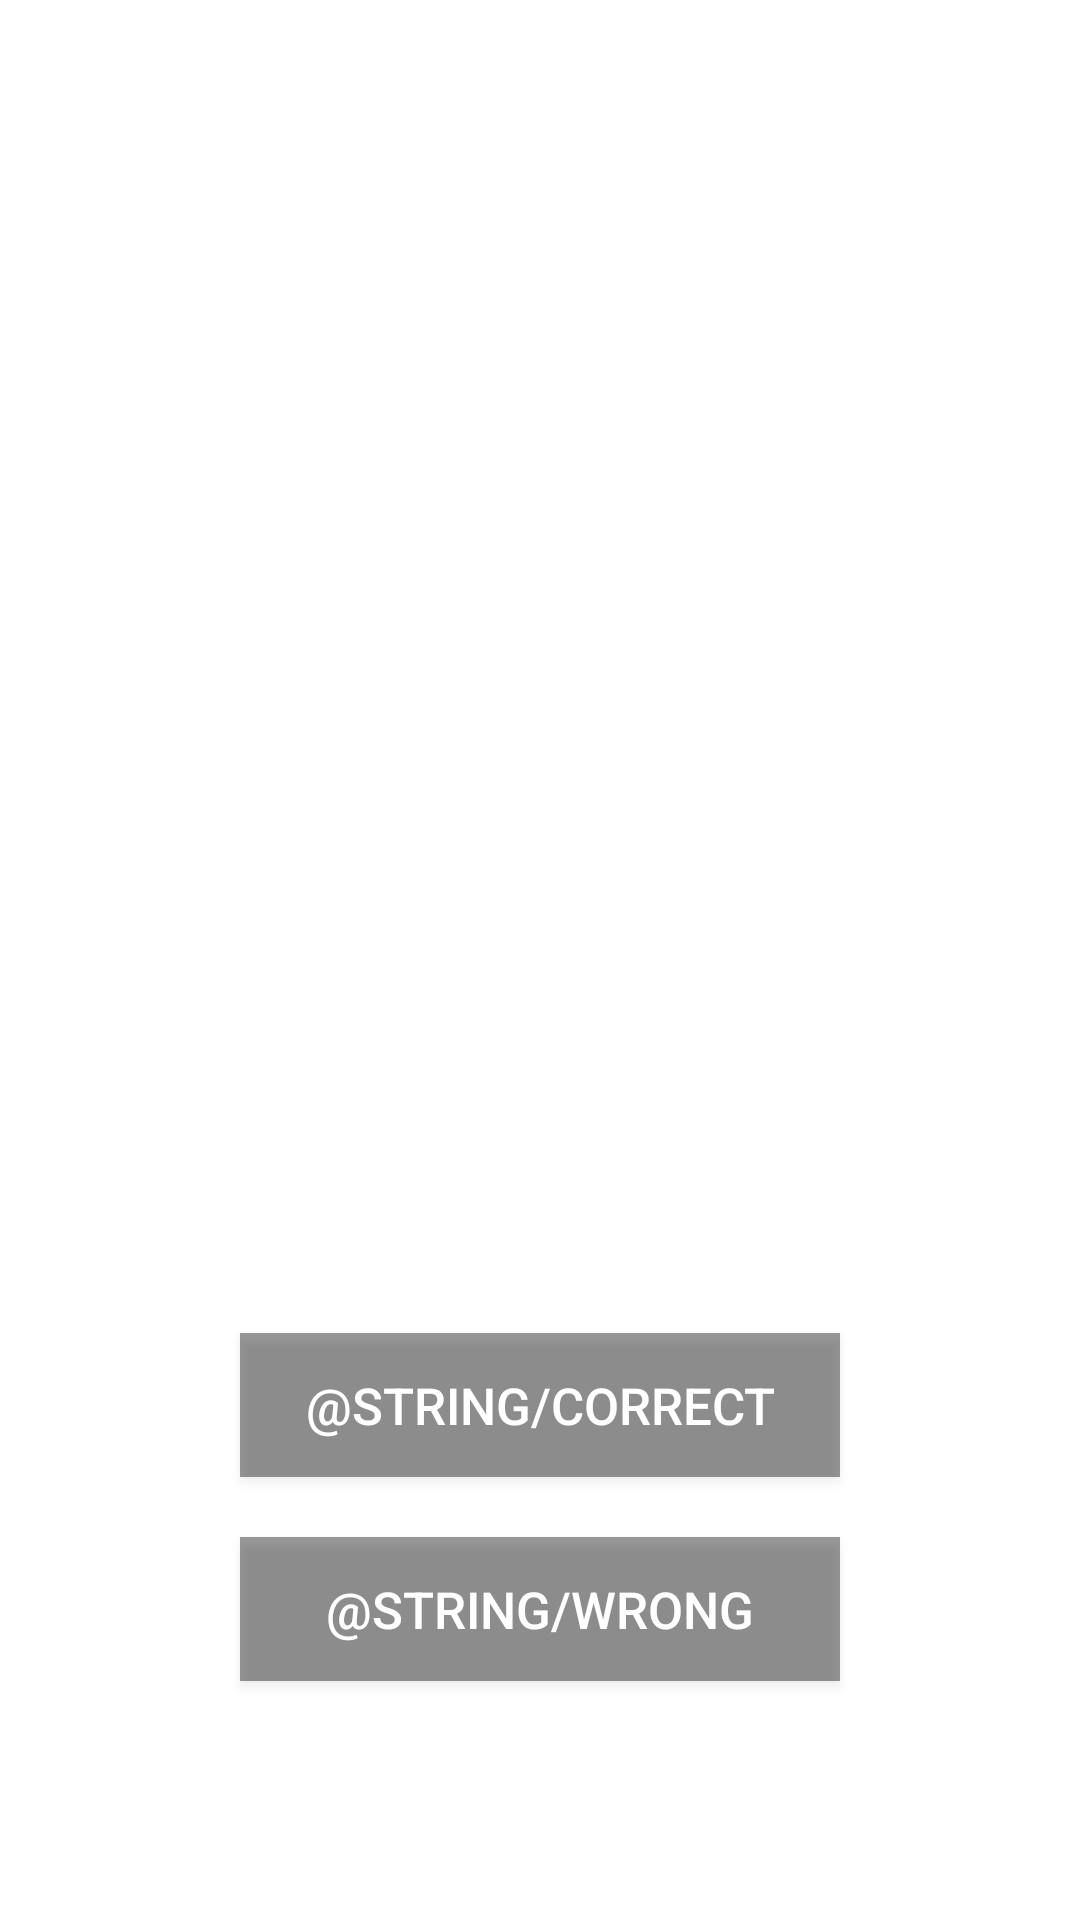

Here is an Android app screen rendered from its layout file. Give the layout XML and the strings, colors and styles it references.
<!-- AndroidManifest.xml: application theme Theme.BabbelCodingChallenge -->
<!-- res/layout/game_play_fragment.xml -->
<?xml version="1.0" encoding="utf-8"?>
<layout xmlns:tools="http://schemas.android.com/tools">

    <androidx.constraintlayout.widget.ConstraintLayout xmlns:android="http://schemas.android.com/apk/res/android"
        xmlns:app="http://schemas.android.com/apk/res-auto"
        android:id="@+id/entry"
        android:layout_width="match_parent"
        android:layout_height="match_parent">

        <TextView
            android:id="@+id/text_option_word"
            android:layout_width="wrap_content"
            android:layout_height="wrap_content"
            android:layout_marginStart="@dimen/dp_20"
            android:background="@drawable/option_word_background"
            android:padding="10dp"
            android:textColor="@color/white"
            android:textSize="@dimen/text_size_30"
            android:textStyle="bold"
            app:layout_constraintStart_toStartOf="parent"
            app:layout_constraintTop_toTopOf="parent"
            tools:text="@string/word_rescue" />

        <androidx.constraintlayout.widget.Guideline
            android:id="@+id/guideline_mid"
            android:layout_width="match_parent"
            android:layout_height="wrap_content"
            android:orientation="horizontal"
            app:layout_constraintGuide_percent="0.6" />

        <TextView
            android:id="@+id/text_question_word"
            android:layout_width="wrap_content"
            android:layout_height="wrap_content"
            android:textColor="@color/white"
            android:textSize="@dimen/text_size_30"
            android:textStyle="bold"
            app:layout_constraintEnd_toEndOf="parent"
            app:layout_constraintStart_toStartOf="parent"
            app:layout_constraintTop_toBottomOf="@id/guideline_mid"
            tools:text="@string/word_rescue" />

        <androidx.appcompat.widget.AppCompatButton
            android:id="@+id/button_correct"
            style="@style/AppTheme.Button"
            android:layout_width="match_parent"
            android:layout_height="wrap_content"
            android:layout_marginTop="@dimen/dp_20"
            android:background="@color/color_button_game_play"
            android:text="@string/correct"
            app:layout_constraintEnd_toEndOf="parent"
            app:layout_constraintStart_toStartOf="parent"
            app:layout_constraintTop_toBottomOf="@id/text_question_word" />

        <androidx.appcompat.widget.AppCompatButton
            android:id="@+id/button_wrong"
            style="@style/AppTheme.Button"
            android:layout_width="match_parent"
            android:layout_height="wrap_content"
            android:layout_marginTop="@dimen/margin_button_game"
            android:background="@color/color_button_game_play"
            android:text="@string/wrong"
            app:layout_constraintEnd_toEndOf="parent"
            app:layout_constraintStart_toStartOf="parent"
            app:layout_constraintTop_toBottomOf="@id/button_correct" />
    </androidx.constraintlayout.widget.ConstraintLayout>
</layout>
<!-- resources referenced by this layout -->
<resources>
  <color name="color_button_game_play">#66000000</color>
  <color name="white">#FFFFFFFF</color>
  <dimen name="dp_20">20dp</dimen>
  <dimen name="margin_button_game">20dp</dimen>
  <dimen name="text_size_30">30sp</dimen>
  <!-- drawable option_word_background (drawable-v24) -->
  <?xml version="1.0" encoding="utf-8"?>
  <shape xmlns:android="http://schemas.android.com/apk/res/android"
      android:shape="rectangle">
      <corners android:radius="10dp" />
      <stroke
          android:width="2dp"
          android:color="@color/white" />
      <solid android:color="#1Affffff" />
  </shape>
  <style name="AppTheme.Button" parent="Widget.AppCompat.Button.Colored">
          <item name="android:background">@android:color/holo_blue_dark</item>
          <item name="android:textSize">17sp</item>
          <item name="android:textColor">@color/white</item>
          <item name="android:layout_marginStart">80dp</item>
          <item name="android:layout_marginEnd">80dp</item>
      </style>
  <style name="Theme.BabbelCodingChallenge" parent="Theme.MaterialComponents.DayNight.DarkActionBar">
          
          <item name="colorPrimary">@color/purple_500</item>
          <item name="colorPrimaryVariant">@color/purple_700</item>
          <item name="colorOnPrimary">@color/white</item>
          
          <item name="colorSecondary">@color/teal_200</item>
          <item name="colorSecondaryVariant">@color/teal_700</item>
          <item name="colorOnSecondary">@color/black</item>
          
          <item name="android:statusBarColor" tools:targetApi="l">?attr/colorPrimaryVariant</item>
          
      </style>
  <color name="purple_500">#FF6200EE</color>
  <color name="purple_700">#FF3700B3</color>
  <color name="teal_200">#FF03DAC5</color>
  <color name="teal_700">#FF018786</color>
  <color name="black">#FF000000</color>
</resources>
